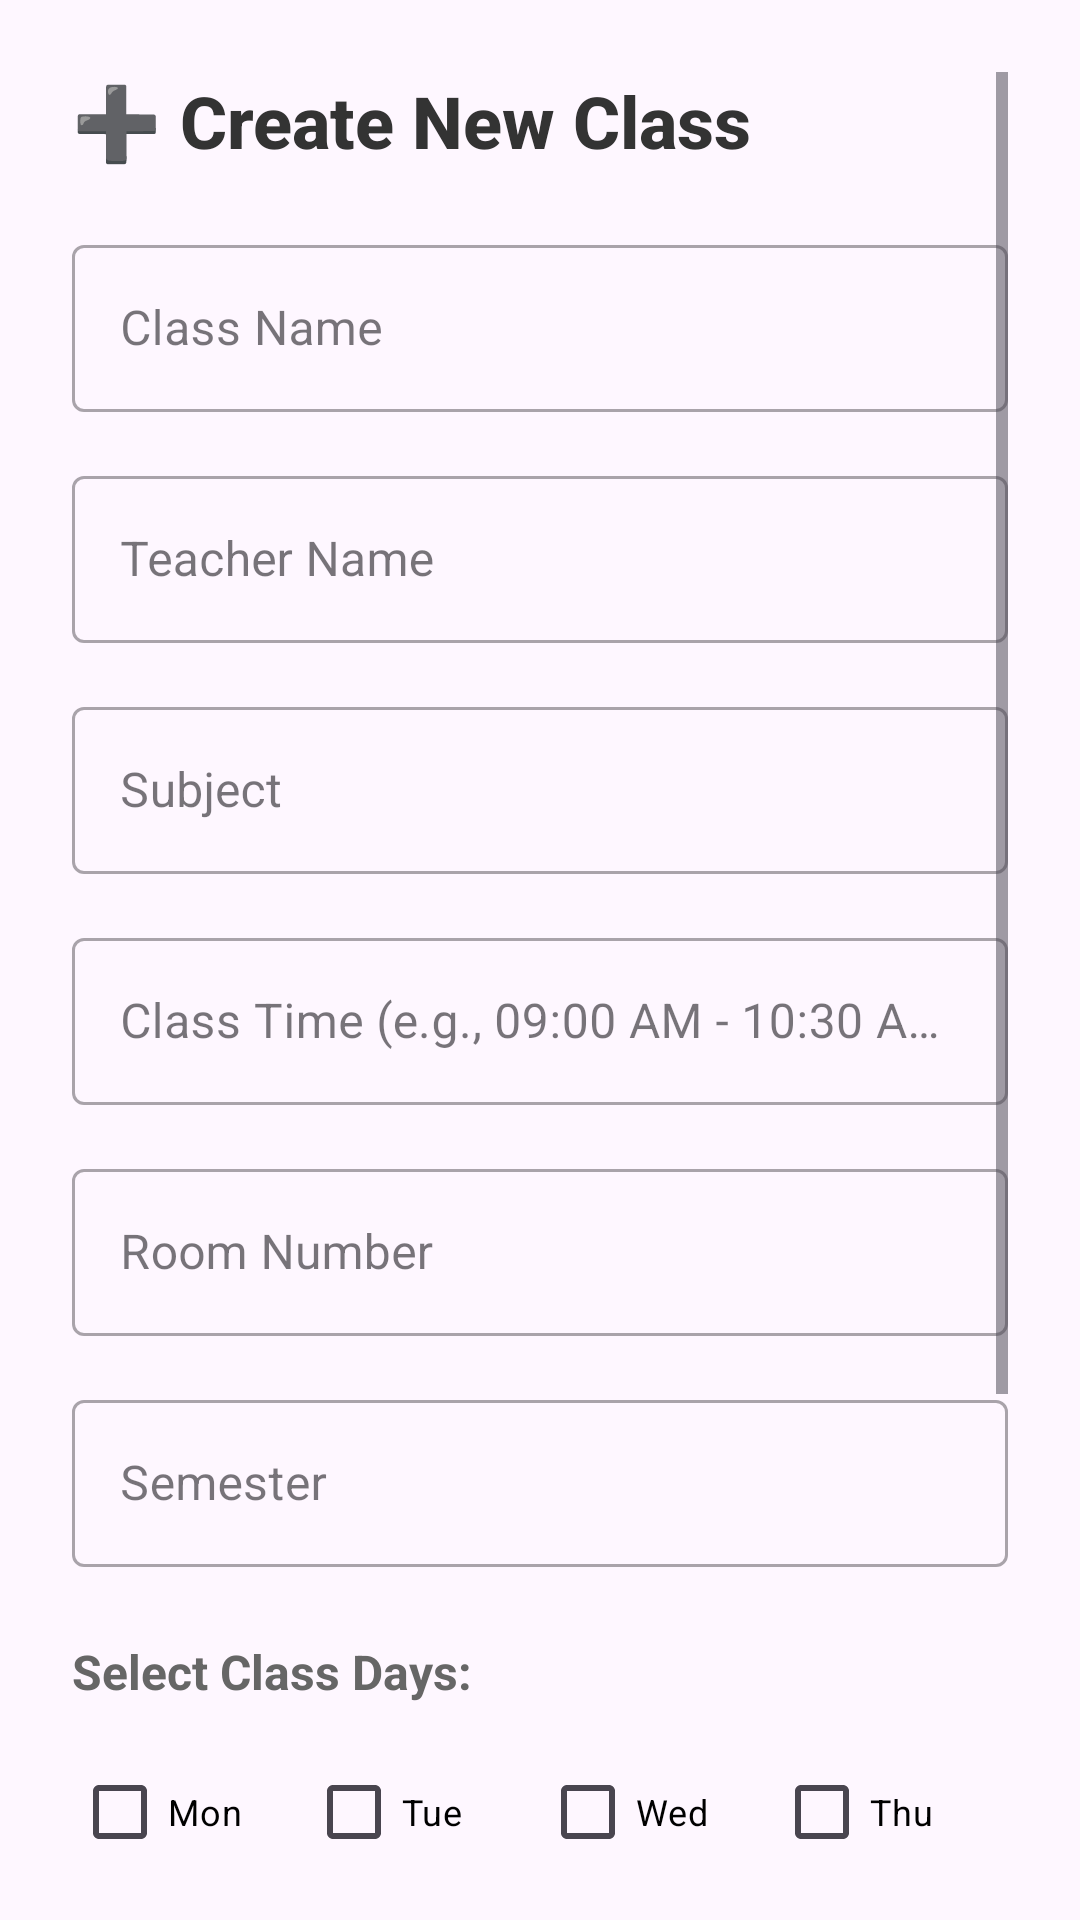

This screen was rendered from an Android layout file. Write that file and the resources it references.
<!-- AndroidManifest.xml: application theme Theme.Antrack -->
<!-- res/layout/dialog_add_class.xml -->
<?xml version="1.0" encoding="utf-8"?>
<ScrollView xmlns:android="http://schemas.android.com/apk/res/android"
    android:layout_width="match_parent"
    android:layout_height="wrap_content"
    android:background="@drawable/dialog_background"
    android:padding="24dp">

    <LinearLayout
        android:layout_width="match_parent"
        android:layout_height="wrap_content"
        android:orientation="vertical">

        
        <TextView
            android:layout_width="wrap_content"
            android:layout_height="wrap_content"
            android:text="➕ Create New Class"
            android:textColor="#333333"
            android:textSize="24sp"
            android:textStyle="bold"
            android:layout_marginBottom="20dp"
            android:fontFamily="sans-serif-medium" />

        
        <com.google.android.material.textfield.TextInputLayout
            android:layout_width="match_parent"
            android:layout_height="wrap_content"
            android:layout_marginBottom="16dp"
            android:hint="Class Name"
            style="@style/Widget.MaterialComponents.TextInputLayout.OutlinedBox">

            <com.google.android.material.textfield.TextInputEditText
                android:id="@+id/etClassName"
                android:layout_width="match_parent"
                android:layout_height="wrap_content"
                android:inputType="textCapWords"
                android:textColor="@color/black"
                android:maxLines="1" />

        </com.google.android.material.textfield.TextInputLayout>

        
        <com.google.android.material.textfield.TextInputLayout
            android:layout_width="match_parent"
            android:layout_height="wrap_content"
            android:layout_marginBottom="16dp"
            android:hint="Teacher Name"
            android:textColor="@color/black"
            style="@style/Widget.MaterialComponents.TextInputLayout.OutlinedBox">

            <com.google.android.material.textfield.TextInputEditText
                android:id="@+id/etTeacherName"
                android:layout_width="match_parent"
                android:layout_height="wrap_content"
                android:inputType="textCapWords"
                android:textColor="@color/black"
                android:maxLines="1" />

        </com.google.android.material.textfield.TextInputLayout>

        
        <com.google.android.material.textfield.TextInputLayout
            android:layout_width="match_parent"
            android:layout_height="wrap_content"
            android:layout_marginBottom="16dp"
            android:textColor="@color/black"
            android:hint="Subject"
            style="@style/Widget.MaterialComponents.TextInputLayout.OutlinedBox">

            <com.google.android.material.textfield.TextInputEditText
                android:id="@+id/etSubject"
                android:layout_width="match_parent"
                android:layout_height="wrap_content"
                android:inputType="textCapWords"
                android:textColor="@color/black"
                android:maxLines="1" />

        </com.google.android.material.textfield.TextInputLayout>

        
        <com.google.android.material.textfield.TextInputLayout
            android:layout_width="match_parent"
            android:layout_height="wrap_content"
            android:layout_marginBottom="16dp"
            android:textColor="@color/black"
            android:hint="Class Time (e.g., 09:00 AM - 10:30 AM)"
            style="@style/Widget.MaterialComponents.TextInputLayout.OutlinedBox">

            <com.google.android.material.textfield.TextInputEditText
                android:id="@+id/etClassTime"
                android:layout_width="match_parent"
                android:layout_height="wrap_content"
                android:textColor="@color/black"
                android:inputType="text"
                android:maxLines="1" />

        </com.google.android.material.textfield.TextInputLayout>

        
        <com.google.android.material.textfield.TextInputLayout
            android:layout_width="match_parent"
            android:layout_height="wrap_content"
            android:layout_marginBottom="16dp"
            android:hint="Room Number"
            android:textColor="@color/black"
            style="@style/Widget.MaterialComponents.TextInputLayout.OutlinedBox">

            <com.google.android.material.textfield.TextInputEditText
                android:id="@+id/etRoom"
                android:layout_width="match_parent"
                android:layout_height="wrap_content"
                android:inputType="textCapCharacters"
                android:textColor="@color/black"
                android:maxLines="1" />

        </com.google.android.material.textfield.TextInputLayout>

        
        <com.google.android.material.textfield.TextInputLayout
            android:layout_width="match_parent"
            android:layout_height="wrap_content"
            android:textColor="@color/black"
            android:layout_marginBottom="16dp"
            android:hint="Semester"
            style="@style/Widget.MaterialComponents.TextInputLayout.OutlinedBox">

            <com.google.android.material.textfield.TextInputEditText
                android:id="@+id/etSemester"
                android:layout_width="match_parent"
                android:layout_height="wrap_content"
                android:inputType="text"
                android:textColor="@color/black"
                android:maxLines="1" />

        </com.google.android.material.textfield.TextInputLayout>

        
        <TextView
            android:layout_width="wrap_content"
            android:layout_height="wrap_content"
            android:text="Select Class Days:"
            android:textColor="#666666"
            android:textSize="16sp"
            android:textStyle="bold"

            android:layout_marginTop="8dp"
            android:layout_marginBottom="12dp" />

        <LinearLayout
            android:layout_width="match_parent"
            android:layout_height="wrap_content"
            android:orientation="horizontal"
            android:layout_marginBottom="16dp">

            <CheckBox
                android:id="@+id/cbMonday"
                android:layout_width="0dp"
                android:layout_height="wrap_content"
                android:layout_weight="1"
                android:textColor="@color/black"
                android:text="Mon"
                android:textSize="12sp" />

            <CheckBox
                android:id="@+id/cbTuesday"
                android:layout_width="0dp"
                android:layout_height="wrap_content"
                android:layout_weight="1"
                android:text="Tue"
                android:textColor="@color/black"
                android:textSize="12sp" />

            <CheckBox
                android:id="@+id/cbWednesday"
                android:layout_width="0dp"
                android:layout_height="wrap_content"
                android:layout_weight="1"
                android:textColor="@color/black"
                android:text="Wed"
                android:textSize="12sp" />

            <CheckBox
                android:id="@+id/cbThursday"
                android:layout_width="0dp"
                android:textColor="@color/black"
                android:layout_height="wrap_content"
                android:layout_weight="1"
                android:text="Thu"
                android:textSize="12sp" />

        </LinearLayout>

        <LinearLayout
            android:layout_width="match_parent"
            android:layout_height="wrap_content"
            android:orientation="horizontal"
            android:layout_marginBottom="20dp"
            android:gravity="center">

            <CheckBox
                android:id="@+id/cbFriday"
                android:layout_width="0dp"
                android:layout_height="wrap_content"
                android:layout_weight="1"
                android:text="Fri"
                android:textColor="@color/black"
                android:textSize="12sp" />

            <CheckBox
                android:id="@+id/cbSaturday"
                android:layout_width="0dp"
                android:layout_height="wrap_content"
                android:layout_weight="1"
                android:textColor="@color/black"
                android:text="Sat"
                android:textSize="12sp" />

            <View
                android:layout_width="0dp"
                android:layout_height="1dp"
                android:layout_weight="2" />

        </LinearLayout>

        
        <com.google.android.material.textfield.TextInputLayout
            android:layout_width="match_parent"
            android:layout_height="wrap_content"
            android:layout_marginBottom="20dp"
            android:hint="Description (Optional)"
            android:textColor="@color/black"
            style="@style/Widget.MaterialComponents.TextInputLayout.OutlinedBox">

            <com.google.android.material.textfield.TextInputEditText
                android:id="@+id/etDescription"
                android:layout_width="match_parent"
                android:layout_height="wrap_content"
                android:inputType="textMultiLine"
                android:textColor="@color/black"
                android:maxLines="3"
                android:minLines="2" />

        </com.google.android.material.textfield.TextInputLayout>

        
        <LinearLayout
            android:layout_width="match_parent"
            android:layout_height="wrap_content"
            android:orientation="horizontal"
            android:gravity="end">

            <Button
                android:id="@+id/btnCancel"
                android:layout_width="wrap_content"
                android:layout_height="wrap_content"
                android:text="Cancel"
                android:layout_marginEnd="12dp"
                android:textColor="@color/black"
                style="@style/Widget.MaterialComponents.Button.TextButton" />

            <Button
                android:id="@+id/btnCreateClass"
                android:layout_width="wrap_content"
                android:layout_height="wrap_content"
                android:text="Create Class"
                android:textColor="@color/black"
                android:backgroundTint="#4CAF50" />

        </LinearLayout>

    </LinearLayout>

</ScrollView>
<!-- resources referenced by this layout -->
<resources>
  <style name="Theme.Antrack" parent="Base.Theme.Antrack" />
  <style name="Base.Theme.Antrack" parent="Theme.Material3.DayNight.NoActionBar">
          
          
      </style>
  <!-- not gathered from this repository: default colours our renderer supplied (Android Studio template values) -->
  <color name="black">#FF000000</color>
</resources>
